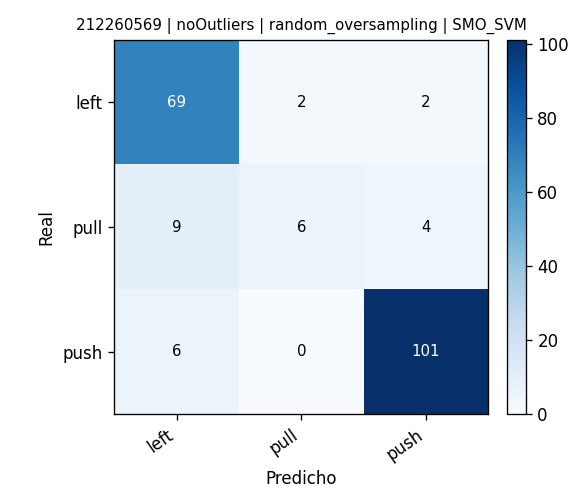

The file beside this chart, header and first rows:
, pred_left, pred_pull, pred_push
real_left, 69, 2, 2
real_pull, 9, 6, 4
real_push, 6, 0, 101
